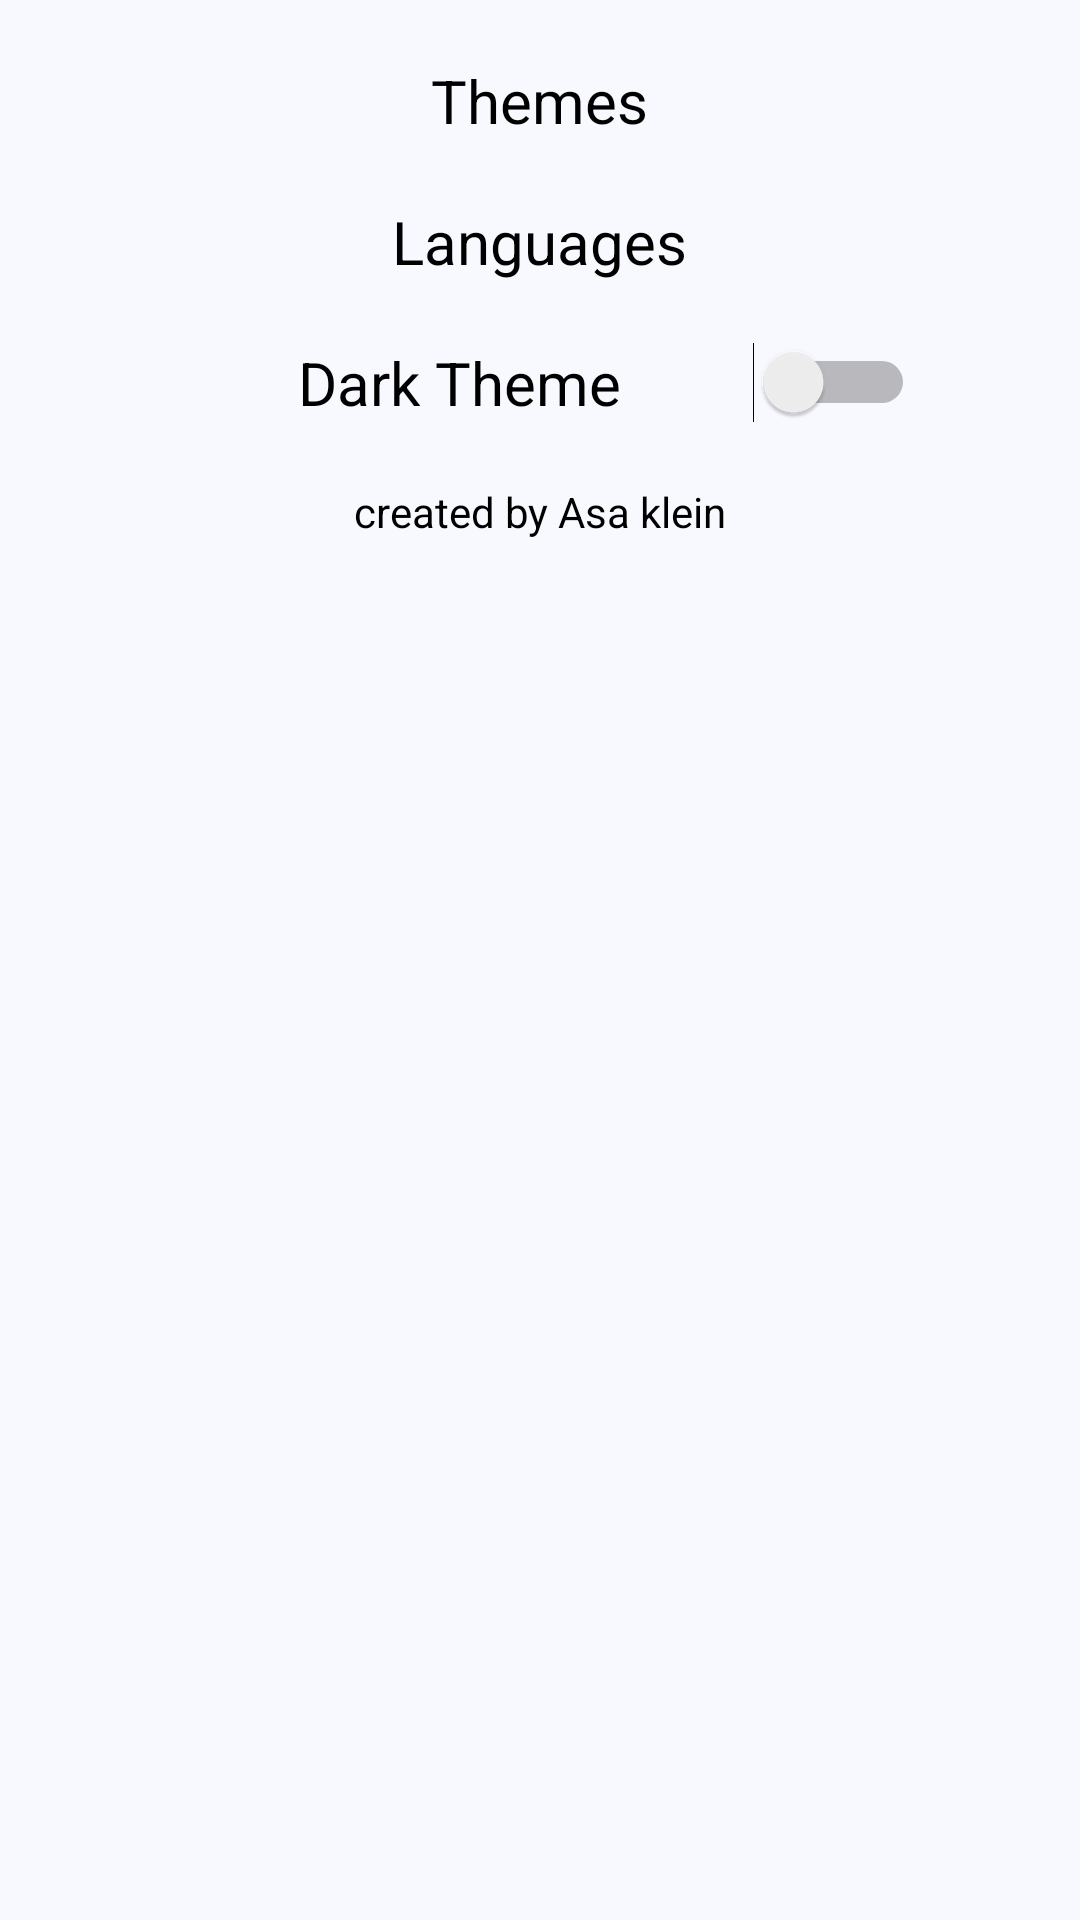

Here is an Android app screen rendered from its layout file. Give the layout XML and the strings, colors and styles it references.
<!-- AndroidManifest.xml: application theme AppTheme -->
<!-- res/layout/settings_window_light.xml -->
<?xml version="1.0" encoding="utf-8"?>
<android.support.constraint.ConstraintLayout xmlns:android="http://schemas.android.com/apk/res/android"
    xmlns:app="http://schemas.android.com/apk/res-auto"
    xmlns:tools="http://schemas.android.com/tools"
    android:layout_width="match_parent"
    android:layout_height="match_parent"
    android:background="@color/lightBackground">

    <LinearLayout
        android:layout_width="match_parent"
        android:layout_height="match_parent"
        android:layout_margin="10sp"
        android:gravity="center_horizontal"
        android:orientation="vertical"
        tools:layout_editor_absoluteX="10dp"
        tools:layout_editor_absoluteY="10dp">

        <TextView
            android:id="@+id/Themes"
            android:layout_width="wrap_content"
            android:layout_height="wrap_content"
            android:layout_margin="10dp"
            android:clickable="true"
            android:focusable="true"
            android:text="@string/themes"
            android:textColor="@android:color/black"
            android:textSize="20sp" />

        <TextView
            android:id="@+id/Languages"
            android:layout_width="wrap_content"
            android:layout_height="wrap_content"
            android:layout_margin="10dp"
            android:clickable="true"
            android:focusable="true"
            android:focusableInTouchMode="false"
            android:text="@string/languages"
            android:textColor="@android:color/black"
            android:textSize="20sp" />

        <Switch
            android:id="@+id/darkThemeSwitch"
            android:layout_width="250sp"
            android:layout_height="0dp"
            android:layout_margin="10sp"
            android:layout_weight="0"
            android:gravity="center"
            android:text="@string/darkTheme"
            android:textColor="@android:color/black"
            android:textSize="20sp" />

        <TextView
            android:id="@+id/infoOnSettings"
            android:layout_width="match_parent"
            android:layout_height="wrap_content"
            android:layout_margin="10sp"
            android:gravity="center"
            android:text="@string/appInfo"
            android:textColor="@android:color/black" />

    </LinearLayout>
</android.support.constraint.ConstraintLayout>
<!-- resources referenced by this layout -->
<resources>
  <color name="lightBackground">#F8F8FF</color>
  <string name="appInfo">created by Asa klein</string>
  <string name="darkTheme">Dark Theme</string>
  <string name="languages">Languages</string>
  <string name="themes">Themes</string>
  <style name="AppTheme" parent="Theme.AppCompat.Light.DarkActionBar">
          
          <item name="colorPrimary">@color/colorPrimary</item>
          <item name="colorPrimaryDark">@color/colorPrimary</item>
          <item name="colorAccent">@color/colorPrimaryDark</item>
      </style>
  <color name="colorPrimary">#008577</color>
  <color name="colorPrimaryDark">#006B5D</color>
</resources>
